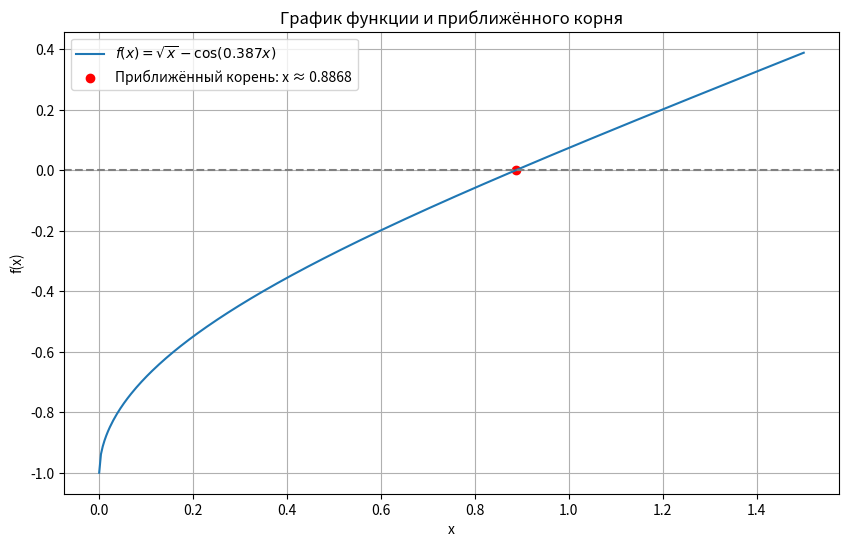

Python code for this plot:
import numpy as np
import matplotlib.pyplot as plt

def phi(x): #Функция метода простой итерации
    return np.cos(0.387 * x) ** 2

def f(x): # Фун. для подсчета невязки
    return np.sqrt(x) - np.cos(0.387 * x)

x0 = 0
tolerance = 1e-4
max_iterations = 100

iterations = [x0] #Список для хранения всех итераций

for _ in range(max_iterations):
    x1 = phi(iterations[-1])
    iterations.append(x1)
    if abs(iterations[-1] - iterations[-2]) < tolerance:
        break

x_final = iterations[-1]
residual = abs(f(x_final))

print(f"Решение: x = {x_final:.6f}")
print(f"Невязка: |f(x)| = {residual:.6e}")
print(f"Количество итераций: {len(iterations) - 1}")

x_values = np.linspace(0, 1.5, 400)
y_values = np.sqrt(x_values) - np.cos(0.387 * x_values)

plt.figure(figsize=(10, 6))
plt.plot(x_values, y_values, label=r'$f(x) = \sqrt{x} - \cos(0.387x)$')
plt.axhline(0, color='gray', linestyle='--')
plt.scatter(x_final, f(x_final), color='red', label=f'Приближённый корень: x ≈ {x_final:.4f}')
plt.title('График функции и приближённого корня')
plt.xlabel('x')
plt.ylabel('f(x)')
plt.legend()
plt.grid(True)
plt.show()